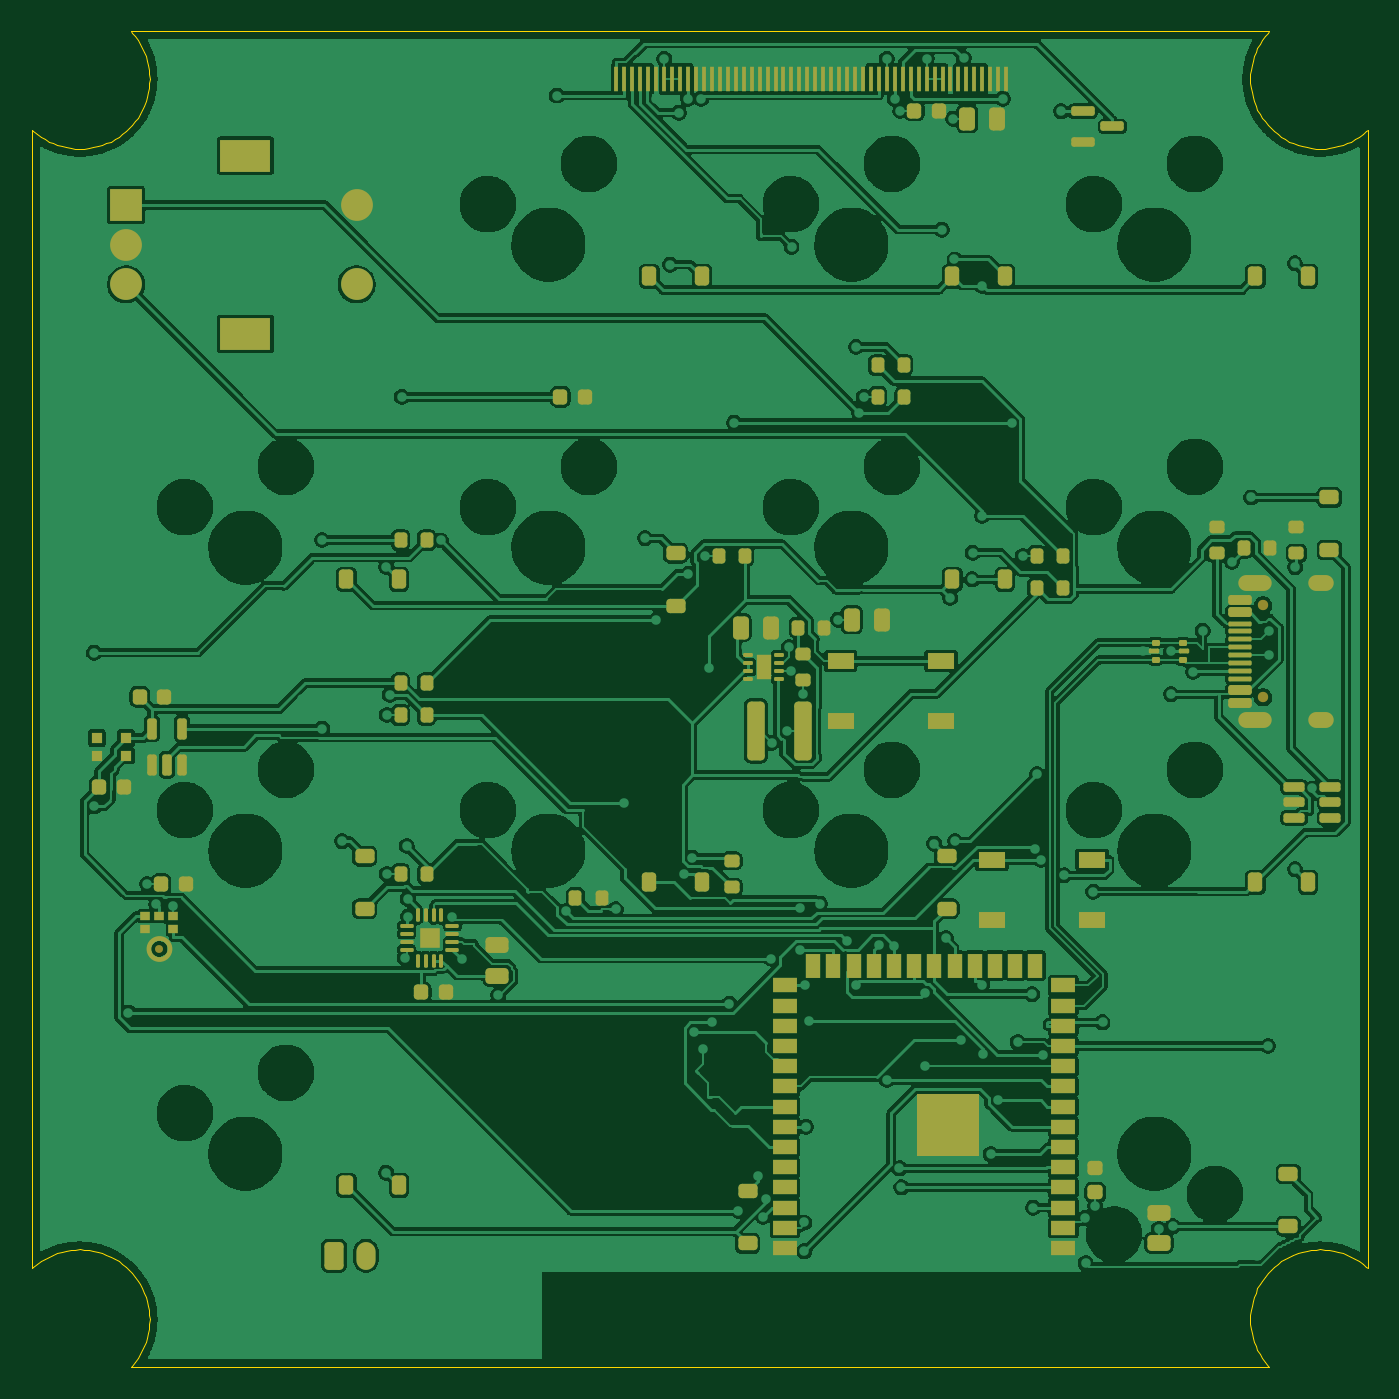
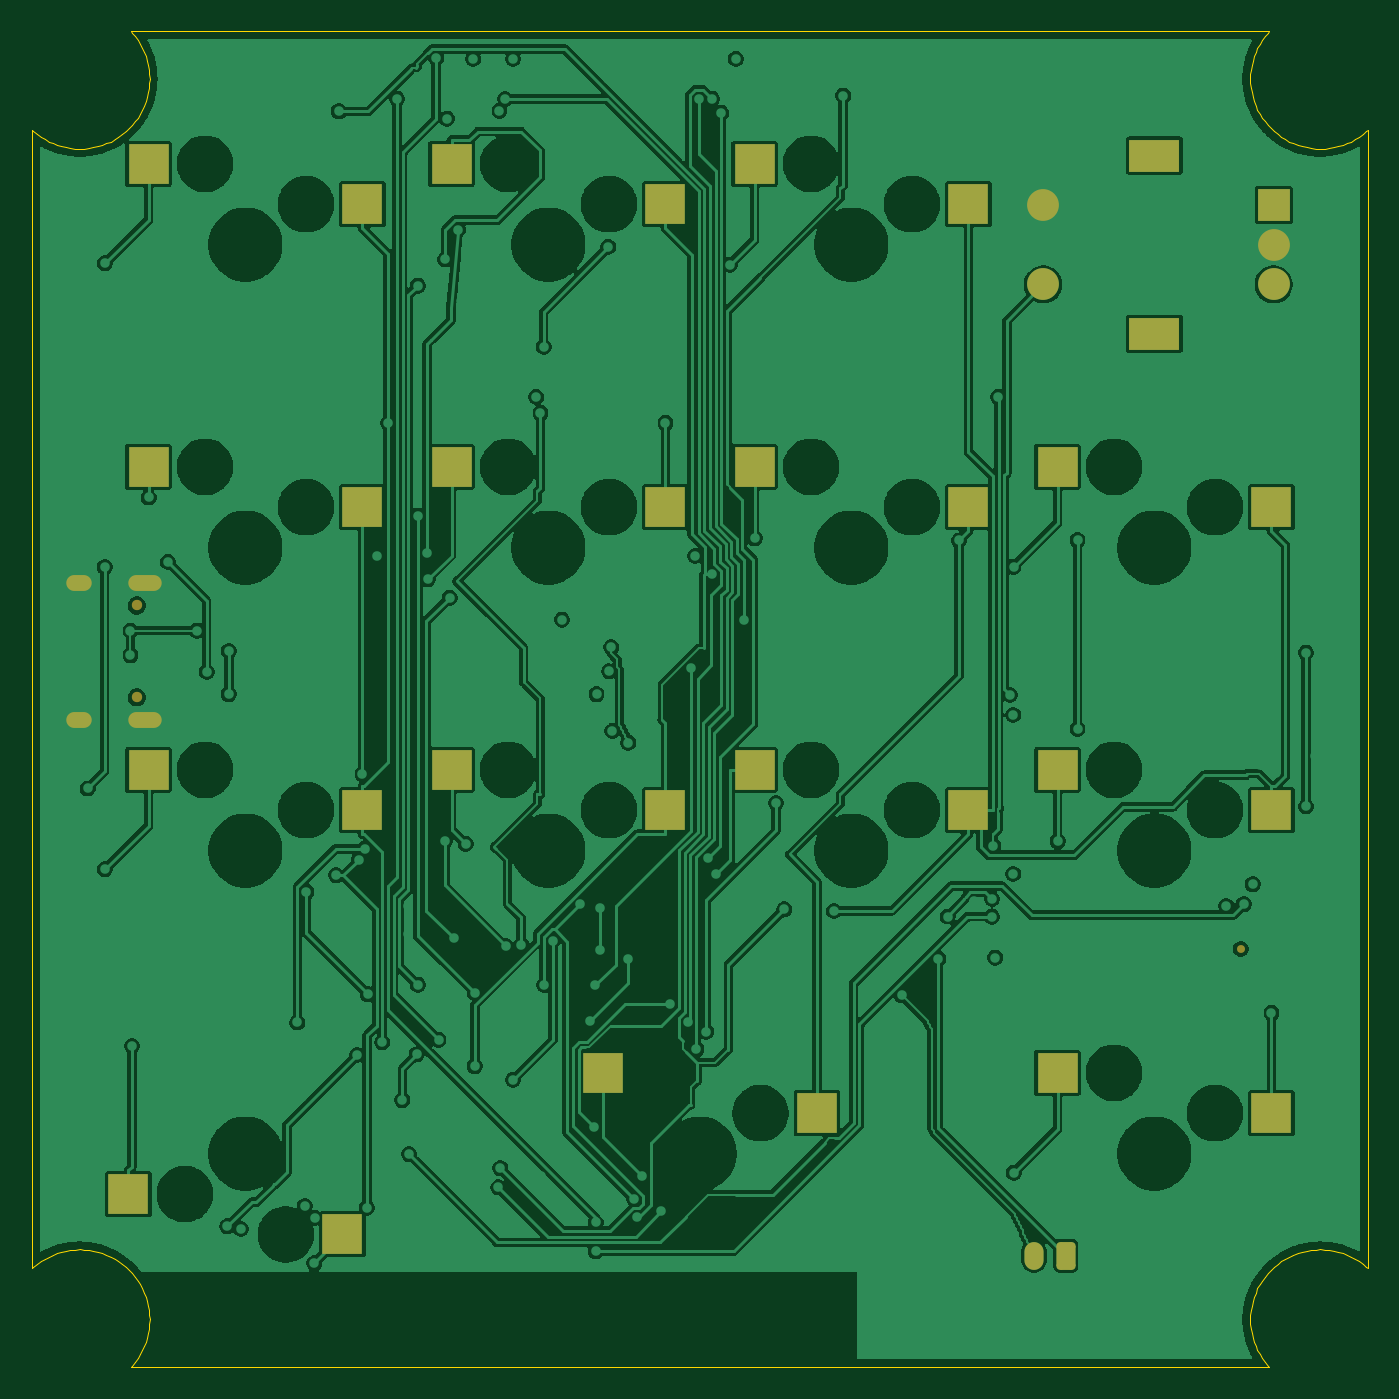
Circuit board: 9 layer files. Board 84.0 x 84.0 mm.
- bottom_copper: pro-B_Cu.gbl (307020 bytes)
- bottom_mask: pro-B_Mask.gbs (2864 bytes)
- paste: pro-B_Paste.gbp (1466 bytes)
- bottom_silk: pro-B_Silkscreen.gbo (449 bytes)
- outline: pro-Edge_Cuts.gm1 (10670 bytes)
- top_copper: pro-F_Cu.gtl (375087 bytes)
- top_mask: pro-F_Mask.gts (13675 bytes)
- paste: pro-F_Paste.gtp (14089 bytes)
- top_silk: pro-F_Silkscreen.gto (449 bytes)

=== bottom_copper: pro-B_Cu.gbl (307020 bytes, source omitted) ===
=== bottom_mask: pro-B_Mask.gbs (2864 bytes, source withheld) ===
=== paste: pro-B_Paste.gbp ===
%TF.GenerationSoftware,KiCad,Pcbnew,10.0.6*%
%TF.CreationDate,2026-11-12T14:36:32+05:30*%
%TF.ProjectId,pro,70726f2e-6b69-4636-9164-5f7063625858,rev?*%
%TF.SameCoordinates,Original*%
%TF.FileFunction,Paste,Bot*%
%TF.FilePolarity,Positive*%
%FSLAX46Y46*%
G04 Gerber Fmt 4.6, Leading zero omitted, Abs format (unit mm)*
G04 Created by KiCad (PCBNEW 10.0.6) date 2026-11-12 14:36:32*
%MOMM*%
%LPD*%
G01*
G04 APERTURE LIST*
%ADD10R,2.550000X2.500000*%
G04 APERTURE END LIST*
D10*
%TO.C,SW11*%
X163215000Y-148985000D03*
X176665000Y-146445000D03*
%TD*%
%TO.C,SW7*%
X163215000Y-129935000D03*
X176665000Y-127395000D03*
%TD*%
%TO.C,SW3*%
X163215000Y-110885000D03*
X176665000Y-108345000D03*
%TD*%
%TO.C,SW12*%
X106065000Y-168035000D03*
X119515000Y-165495000D03*
%TD*%
%TO.C,SW13*%
X134640000Y-168035000D03*
X148090000Y-165495000D03*
%TD*%
%TO.C,SW9*%
X125115000Y-148985000D03*
X138565000Y-146445000D03*
%TD*%
%TO.C,SW4*%
X106065000Y-129935000D03*
X119515000Y-127395000D03*
%TD*%
%TO.C,SW1*%
X125115000Y-110885000D03*
X138565000Y-108345000D03*
%TD*%
%TO.C,SW10*%
X144165000Y-148985000D03*
X157615000Y-146445000D03*
%TD*%
%TO.C,SW14*%
X177935000Y-173115000D03*
X164485000Y-175655000D03*
%TD*%
%TO.C,SW8*%
X106065000Y-148985000D03*
X119515000Y-146445000D03*
%TD*%
%TO.C,SW2*%
X144165000Y-110885000D03*
X157615000Y-108345000D03*
%TD*%
%TO.C,SW6*%
X144165000Y-129935000D03*
X157615000Y-127395000D03*
%TD*%
%TO.C,SW5*%
X125115000Y-129935000D03*
X138565000Y-127395000D03*
%TD*%
M02*

=== bottom_silk: pro-B_Silkscreen.gbo ===
%TF.GenerationSoftware,KiCad,Pcbnew,10.0.6*%
%TF.CreationDate,2026-11-12T14:36:32+05:30*%
%TF.ProjectId,pro,70726f2e-6b69-4636-9164-5f7063625858,rev?*%
%TF.SameCoordinates,Original*%
%TF.FileFunction,Legend,Bot*%
%TF.FilePolarity,Positive*%
%FSLAX46Y46*%
G04 Gerber Fmt 4.6, Leading zero omitted, Abs format (unit mm)*
G04 Created by KiCad (PCBNEW 10.0.6) date 2026-11-12 14:36:32*
%MOMM*%
%LPD*%
G01*
G04 APERTURE LIST*
G04 APERTURE END LIST*
M02*

=== outline: pro-Edge_Cuts.gm1 (10670 bytes, source omitted) ===
=== top_copper: pro-F_Cu.gtl (375087 bytes, source omitted) ===
=== top_mask: pro-F_Mask.gts (13675 bytes, source omitted) ===
=== paste: pro-F_Paste.gtp (14089 bytes, source omitted) ===
=== top_silk: pro-F_Silkscreen.gto ===
%TF.GenerationSoftware,KiCad,Pcbnew,10.0.6*%
%TF.CreationDate,2026-11-12T14:36:32+05:30*%
%TF.ProjectId,pro,70726f2e-6b69-4636-9164-5f7063625858,rev?*%
%TF.SameCoordinates,Original*%
%TF.FileFunction,Legend,Top*%
%TF.FilePolarity,Positive*%
%FSLAX46Y46*%
G04 Gerber Fmt 4.6, Leading zero omitted, Abs format (unit mm)*
G04 Created by KiCad (PCBNEW 10.0.6) date 2026-11-12 14:36:32*
%MOMM*%
%LPD*%
G01*
G04 APERTURE LIST*
G04 APERTURE END LIST*
M02*
